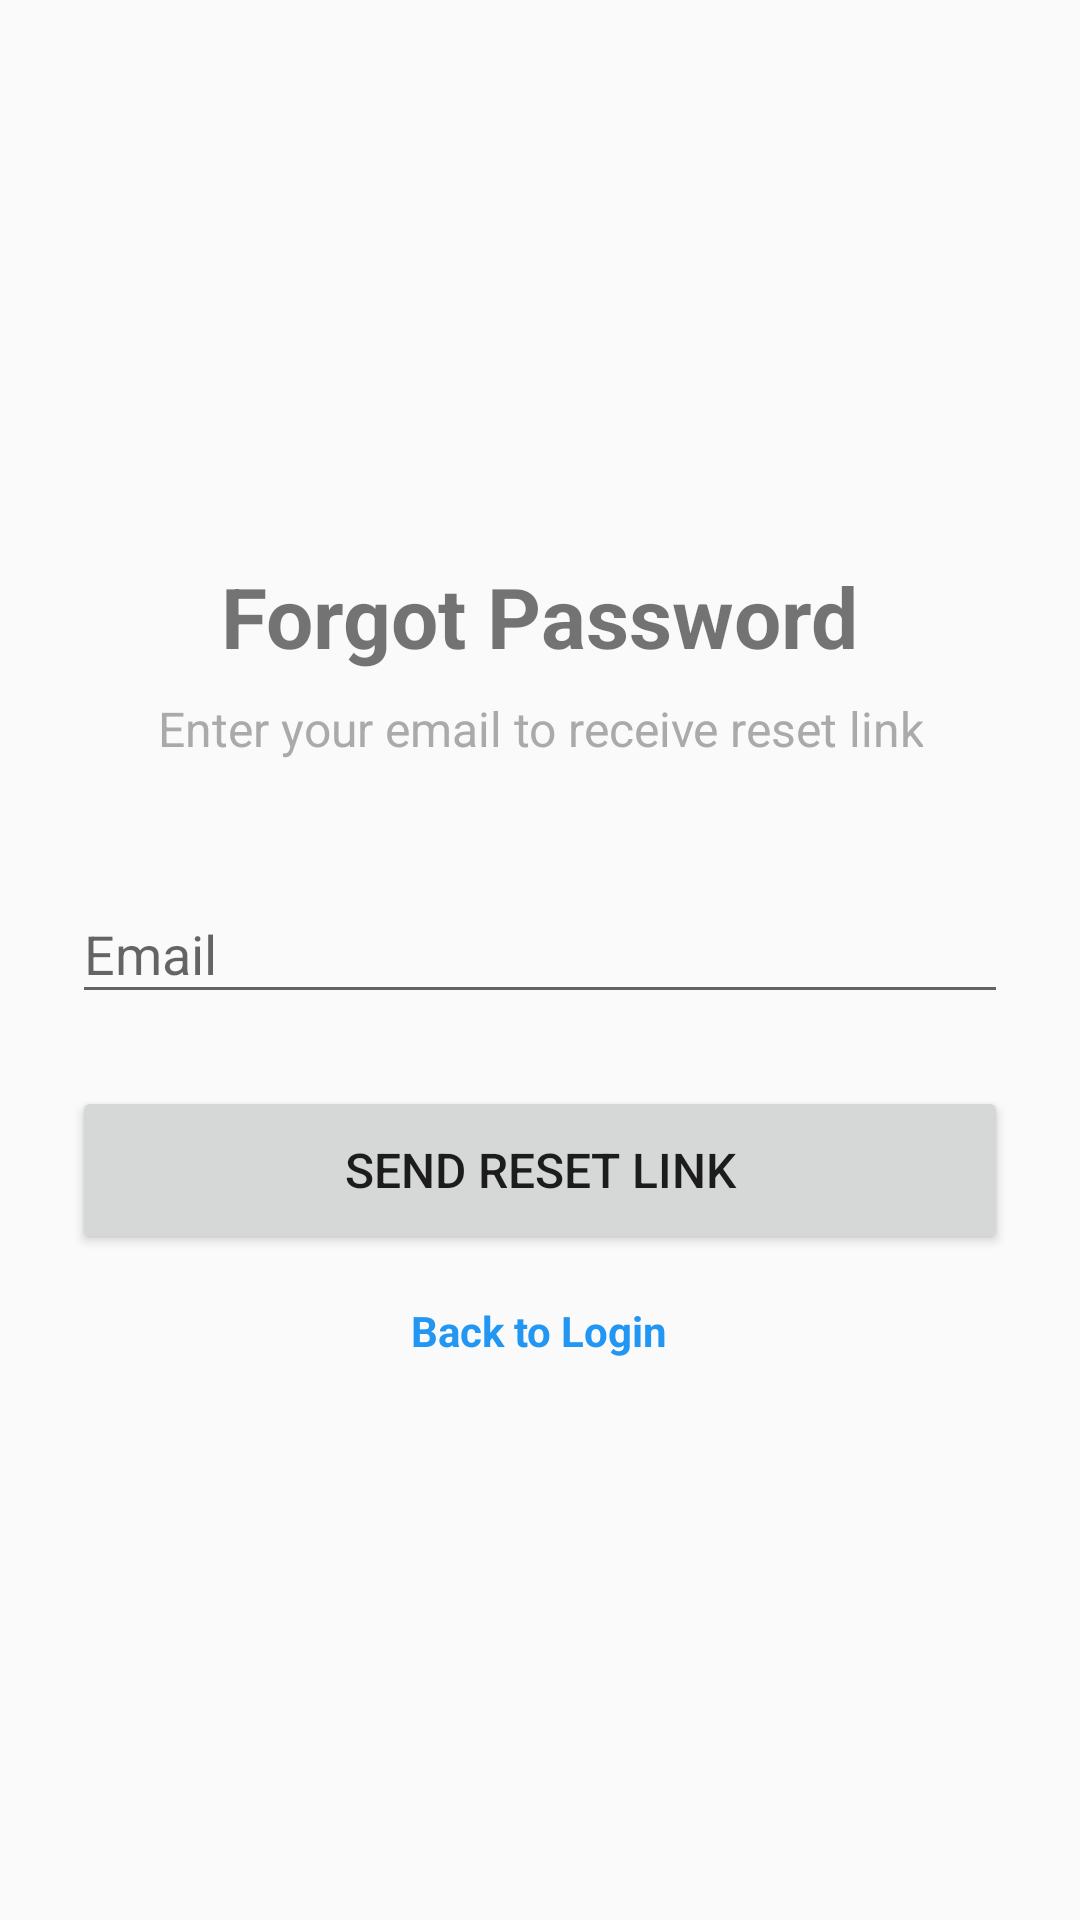

Layout XML and referenced resources for this Android screen:
<!-- AndroidManifest.xml: application theme AppTheme -->
<!-- res/layout/activity_forgot_password.xml -->
<?xml version="1.0" encoding="utf-8"?>
<LinearLayout xmlns:android="http://schemas.android.com/apk/res/android"
    android:layout_width="match_parent"
    android:layout_height="match_parent"
    android:orientation="vertical"
    android:padding="24dp"
    android:gravity="center">

    <TextView
        android:layout_width="wrap_content"
        android:layout_height="wrap_content"
        android:text="Forgot Password"
        android:textSize="28sp"
        android:textStyle="bold"
        android:layout_marginBottom="8dp"/>

    <TextView
        android:layout_width="wrap_content"
        android:layout_height="wrap_content"
        android:text="Enter your email to receive reset link"
        android:textSize="16sp"
        android:textColor="@android:color/darker_gray"
        android:layout_marginBottom="32dp"
        android:gravity="center"/>

    <com.google.android.material.textfield.TextInputLayout
        android:layout_width="match_parent"
        android:layout_height="wrap_content"
        android:layout_marginBottom="24dp">

        <com.google.android.material.textfield.TextInputEditText
            android:id="@+id/etEmail"
            android:layout_width="match_parent"
            android:layout_height="wrap_content"
            android:hint="Email"
            android:inputType="textEmailAddress"
            android:maxLines="1"/>
    </com.google.android.material.textfield.TextInputLayout>

    <Button
        android:id="@+id/btnSubmit"
        android:layout_width="match_parent"
        android:layout_height="56dp"
        android:text="Send Reset Link"
        android:textSize="16sp"
        android:layout_marginBottom="16dp"/>

    <TextView
        android:id="@+id/tvBackToLogin"
        android:layout_width="wrap_content"
        android:layout_height="wrap_content"
        android:text="Back to Login"
        android:textColor="#2196F3"
        android:textStyle="bold"/>
</LinearLayout>
<!-- resources referenced by this layout -->
<resources>
  <style name="AppTheme" parent="Theme.AppCompat.Light.NoActionBar">
  
          <item name="colorPrimary">#6200EE</item>
          <item name="colorPrimaryDark">#3700B3</item>
          <item name="colorAccent">#03DAC5</item>
  
          <item name="android:windowActionModeOverlay">true</item>
  
      </style>
</resources>
